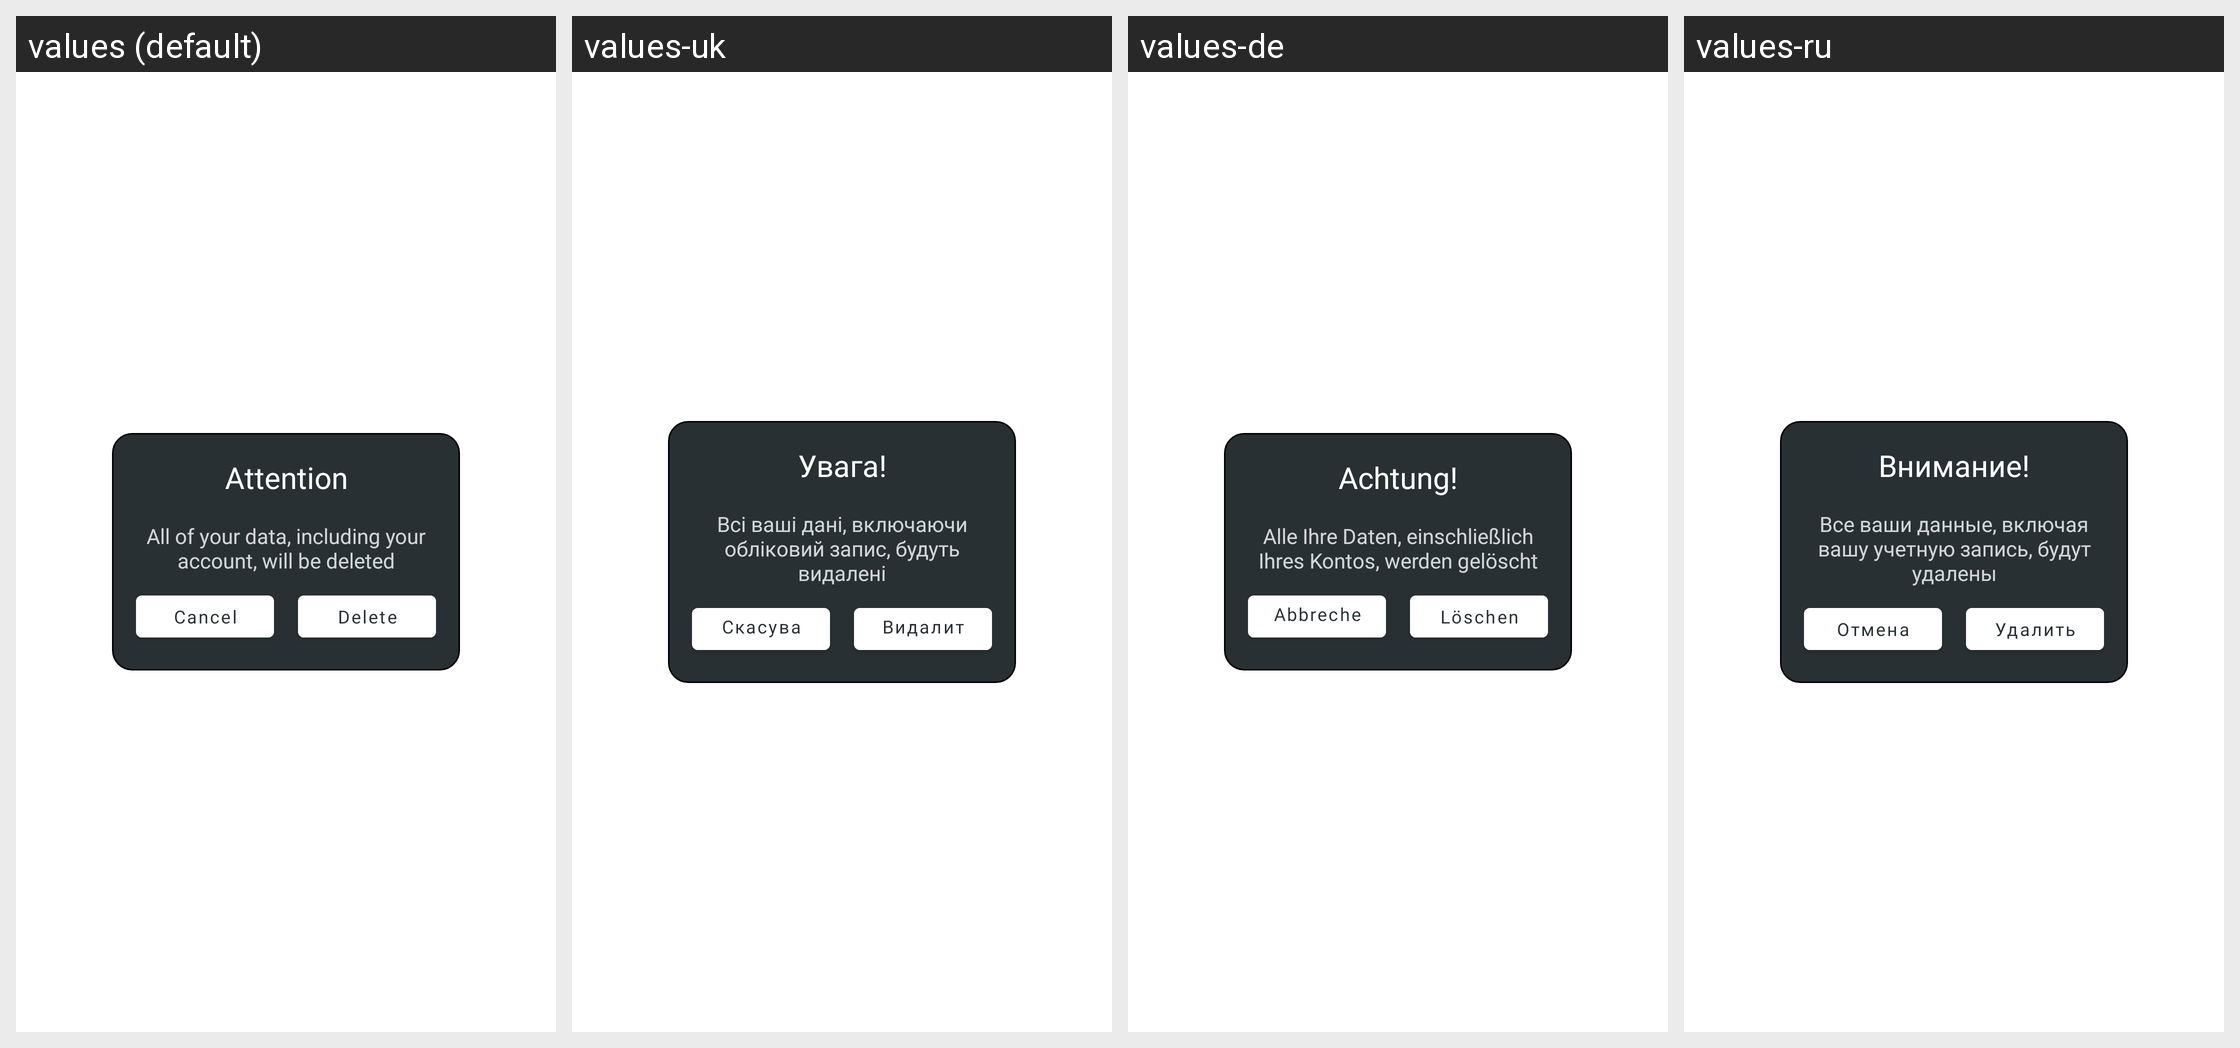

Locale-by-locale string values for the Android screen shown in this grid:
Android screen res/layout/dialog_delete.xml rendered under 4 locales, left to right: values (default), values-uk, values-de, values-ru. Device: Nexus 5 (rendered at 1080×1920; each locale shown at half size, 540×960, under a caption strip naming it); theme Theme.BestDate.
Strings drawn on this screen, with the default value and each locale's value (text and hints the layout hard-codes, and strings that could not be matched under every locale, appear in the picture but are not listed):

attention
  values: Attention
  values-uk: Увага!
  values-de: Achtung!
  values-ru: Внимание!

all_your_data_will_be_deleted
  values: All of your data, including your account, will be deleted
  values-uk: Всі ваші дані, включаючи обліковий запис, будуть видалені
  values-de: Alle Ihre Daten, einschließlich Ihres Kontos, werden gelöscht
  values-ru: Все ваши данные, включая вашу учетную запись, будут удалены

cancel
  values: Cancel
  values-uk: Скасувати
  values-de: Abbrechen
  values-ru: Отмена

delete
  values: Delete
  values-uk: Видалити
  values-de: Löschen
  values-ru: Удалить
